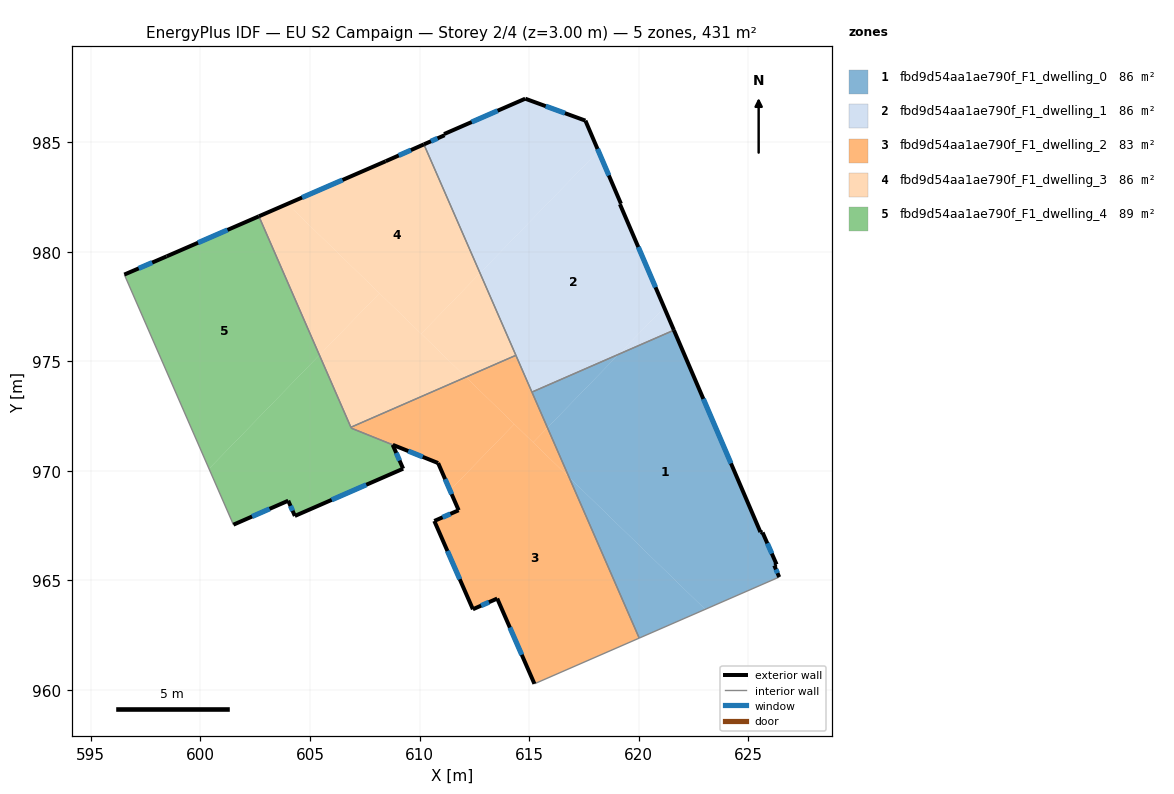
=== STOREY PLAN SPEC (per zone: floor XY polygon, exterior-wall plan segments, windows/doors) ===
zone 1: fbd9d54aa1ae790f_F1_dwelling_0  (86.2 m²)
  floor: (621.60, 976.42) (625.55, 967.20) (625.65, 967.18) (626.29, 965.73) (626.19, 965.68) (626.41, 965.15) (623.03, 963.68) (616.82, 969.71) (615.84, 971.97) (619.09, 975.32)
  floor: (619.09, 975.32) (615.84, 971.97) (615.13, 973.59)
  floor: (623.03, 963.68) (620.02, 962.37) (616.82, 969.71)
  exterior wall: (626.29, 965.73) – (625.65, 967.18)  [1.6 m]
    window: (626.07, 966.22) – (625.87, 966.69)  [0.5 m²]
  exterior wall: (626.19, 965.68) – (626.29, 965.73)  [0.1 m]
  exterior wall: (626.41, 965.15) – (626.19, 965.68)  [0.6 m]
    window: (626.33, 965.33) – (626.26, 965.50)  [0.2 m²]
  exterior wall: (625.55, 967.20) – (621.60, 976.42)  [10.0 m]
    window: (624.21, 970.34) – (622.95, 973.28)  [3.1 m²]
  exterior wall: (625.65, 967.18) – (625.55, 967.20)  [0.1 m]
  interior walls: 3
zone 2: fbd9d54aa1ae790f_F1_dwelling_1  (86.2 m²)
  floor: (618.16, 984.59) (619.19, 982.18) (619.14, 982.16) (621.16, 977.45) (619.09, 975.32) (615.13, 973.59) (612.76, 979.02)
  floor: (621.16, 977.45) (621.60, 976.42) (619.09, 975.32)
  floor: (617.57, 985.98) (618.16, 984.59) (612.76, 979.02) (610.20, 984.89) (611.14, 985.31) (611.12, 985.36) (614.82, 986.98)
  exterior wall: (614.82, 986.98) – (611.12, 985.36)  [4.0 m]
    window: (613.56, 986.43) – (612.38, 985.91)  [1.2 m²]
  exterior wall: (617.57, 985.98) – (614.82, 986.98)  [2.9 m]
    window: (616.63, 986.32) – (615.76, 986.64)  [0.9 m²]
  exterior wall: (619.19, 982.18) – (617.57, 985.98)  [4.1 m]
    window: (618.64, 983.47) – (618.12, 984.69)  [1.3 m²]
  exterior wall: (619.14, 982.16) – (619.19, 982.18)  [0.1 m]
  exterior wall: (621.60, 976.42) – (619.14, 982.16)  [6.3 m]
    window: (620.77, 978.37) – (619.98, 980.21)  [1.9 m²]
  exterior wall: (611.14, 985.31) – (610.20, 984.89)  [1.0 m]
    window: (610.82, 985.17) – (610.52, 985.03)  [0.3 m²]
  exterior wall: (611.12, 985.36) – (611.14, 985.31)  [0.1 m]
  interior walls: 3
zone 3: fbd9d54aa1ae790f_F1_dwelling_2  (83.5 m²)
  floor: (616.82, 969.71) (620.02, 962.37) (615.24, 960.28) (613.54, 964.17) (612.43, 963.68) (610.67, 967.71) (611.78, 968.20) (611.39, 969.11) (614.32, 972.13)
  floor: (614.32, 972.13) (611.39, 969.11) (610.85, 970.35) (606.89, 971.94) (606.87, 971.99) (612.11, 974.27)
  floor: (614.40, 975.27) (615.84, 971.97) (615.18, 971.29) (612.11, 974.27)
  floor: (615.84, 971.97) (616.82, 969.71) (615.18, 971.29)
  exterior wall: (608.78, 971.18) – (610.85, 970.35)  [2.2 m]
    window: (609.48, 970.90) – (610.14, 970.63)  [0.7 m²]
  exterior wall: (613.54, 964.17) – (615.24, 960.28)  [4.2 m]
    window: (614.12, 962.85) – (614.66, 961.60)  [1.3 m²]
  exterior wall: (612.43, 963.68) – (613.54, 964.17)  [1.2 m]
    window: (612.81, 963.85) – (613.17, 964.00)  [0.4 m²]
  exterior wall: (610.67, 967.71) – (612.43, 963.68)  [4.4 m]
    window: (611.27, 966.34) – (611.83, 965.05)  [1.3 m²]
  exterior wall: (611.78, 968.20) – (610.67, 967.71)  [1.2 m]
    window: (611.41, 968.03) – (611.05, 967.88)  [0.4 m²]
  exterior wall: (610.85, 970.35) – (611.78, 968.20)  [2.3 m]
    window: (611.17, 969.62) – (611.47, 968.93)  [0.7 m²]
  interior walls: 6
zone 4: fbd9d54aa1ae790f_F1_dwelling_3  (86.2 m²)
  floor: (610.20, 984.89) (612.76, 979.02) (610.07, 976.25) (603.97, 982.18) (608.46, 984.12)
  floor: (608.17, 978.10) (605.43, 975.28) (602.67, 981.61) (603.97, 982.18)
  floor: (612.76, 979.02) (614.40, 975.27) (612.11, 974.27) (610.07, 976.25)
  floor: (612.11, 974.27) (606.87, 971.99) (605.43, 975.28) (608.17, 978.10)
  exterior wall: (610.20, 984.89) – (608.46, 984.12)  [1.9 m]
    window: (609.61, 984.63) – (609.05, 984.39)  [0.6 m²]
  exterior wall: (608.46, 984.12) – (602.67, 981.61)  [6.3 m]
    window: (606.49, 983.27) – (604.64, 982.47)  [1.9 m²]
  interior walls: 3
zone 5: fbd9d54aa1ae790f_F1_dwelling_4  (88.9 m²)
  floor: (605.43, 975.28) (606.89, 971.94) (608.77, 971.18) (609.25, 970.09) (604.31, 967.94) (604.01, 968.63) (601.51, 967.54) (600.39, 970.09)
  floor: (602.67, 981.61) (605.43, 975.28) (600.39, 970.09) (596.53, 978.95) (598.46, 979.78)
  exterior wall: (604.31, 967.94) – (609.25, 970.09)  [5.4 m]
    window: (605.99, 968.67) – (607.57, 969.36)  [1.7 m²]
  exterior wall: (604.01, 968.63) – (604.31, 967.94)  [0.8 m]
    window: (604.11, 968.40) – (604.21, 968.18)  [0.2 m²]
  exterior wall: (601.51, 967.54) – (604.01, 968.63)  [2.7 m]
    window: (602.36, 967.91) – (603.16, 968.26)  [0.8 m²]
  exterior wall: (598.46, 979.78) – (596.53, 978.95)  [2.1 m]
    window: (597.80, 979.50) – (597.19, 979.23)  [0.6 m²]
  exterior wall: (602.67, 981.61) – (598.46, 979.78)  [4.6 m]
    window: (601.24, 980.99) – (599.89, 980.40)  [1.4 m²]
  exterior wall: (609.25, 970.09) – (608.77, 971.18)  [1.2 m]
    window: (609.09, 970.47) – (608.94, 970.81)  [0.4 m²]
  interior walls: 4

=== DERIVED (storey summary) ===
Building: EU S2 Campaign
Storey: 2 of 4  (floor level z = 3.00 m)
Storey gross floor area: 431.0 m²
Zones on this storey: 5
  - fbd9d54aa1ae790f_F1_dwelling_0: floor 86.2 m²; exterior wall 12.4 m (37.2 m²); 3 window(s) 3.7 m²; WWR 10.0%
  - fbd9d54aa1ae790f_F1_dwelling_1: floor 86.2 m²; exterior wall 18.5 m (55.4 m²); 5 window(s) 5.6 m²; WWR 10.1%
  - fbd9d54aa1ae790f_F1_dwelling_2: floor 83.5 m²; exterior wall 15.6 m (46.9 m²); 6 window(s) 4.8 m²; WWR 10.2%
  - fbd9d54aa1ae790f_F1_dwelling_3: floor 86.2 m²; exterior wall 8.2 m (24.6 m²); 2 window(s) 2.5 m²; WWR 10.2%
  - fbd9d54aa1ae790f_F1_dwelling_4: floor 88.9 m²; exterior wall 16.8 m (50.3 m²); 6 window(s) 5.1 m²; WWR 10.2%
Zone adjacency (shared interzone walls):
  - fbd9d54aa1ae790f_F1_dwelling_0 ↔ fbd9d54aa1ae790f_F1_dwelling_1
  - fbd9d54aa1ae790f_F1_dwelling_0 ↔ fbd9d54aa1ae790f_F1_dwelling_2
  - fbd9d54aa1ae790f_F1_dwelling_1 ↔ fbd9d54aa1ae790f_F1_dwelling_2
  - fbd9d54aa1ae790f_F1_dwelling_1 ↔ fbd9d54aa1ae790f_F1_dwelling_3
  - fbd9d54aa1ae790f_F1_dwelling_2 ↔ fbd9d54aa1ae790f_F1_dwelling_3
  - fbd9d54aa1ae790f_F1_dwelling_2 ↔ fbd9d54aa1ae790f_F1_dwelling_4
  - fbd9d54aa1ae790f_F1_dwelling_3 ↔ fbd9d54aa1ae790f_F1_dwelling_4